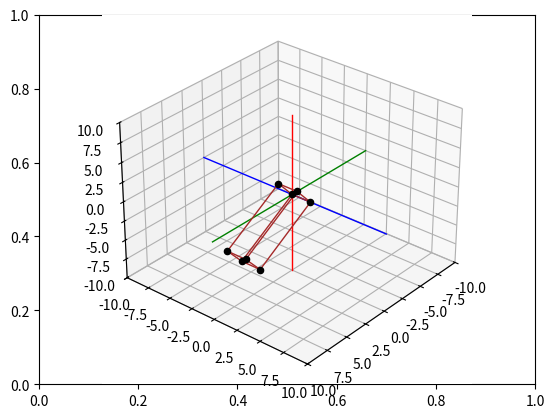

The script that saved this image:
# Importar librerías necesarias para gráficos 3D y cálculos
import matplotlib.pyplot as plt
from mpl_toolkits import mplot3d
import numpy as np

# Crear la figura y los ejes 3D
fig, ax = plt.subplots()
ax = plt.axes(projection="3d")  # Activar proyección 3D


#Función para ajustar la vista 3D
def setaxis(x1, x2, y1, y2, z1, z2):
    ax.set_xlim3d(x1, x2)  # Límite en X
    ax.set_ylim3d(y1, y2)  # Límite en Y
    ax.set_zlim3d(z1, z2)  # Límite en Z
    ax.view_init(elev=30, azim=40)  # Ajuste de elevación y ángulo de cámara


#Función para dibujar ejes fijos X, Y, Z
def fix_system(axis_length, linewidth=5):
    x = [-axis_length, axis_length]
    y = [-axis_length, axis_length]
    z = [-axis_length, axis_length]
    zp = [0, 0]  # Vector cero para dibujar líneas en los otros ejes

    # Dibujar ejes en colores
    ax.plot3D(x, zp, zp, color='green', linewidth=linewidth)   # Eje X
    ax.plot3D(zp, y, zp, color='blue', linewidth=linewidth)  # Eje Y
    ax.plot3D(zp, zp, z, color='red', linewidth=linewidth) # Eje Z


#Funciones trigonométricas en grados
def sind(t):
    return np.sin(t * np.pi / 180)  # Seno en grados

def cosd(t):
    return np.cos(t * np.pi / 180)  # Coseno en grados


#Matriz de rotación alrededor del eje Y
def RotY(t):
    # Matriz de rotación 3x3 sobre el eje Y
    Ry = np.array([
        [cosd(t), 0, sind(t)],
        [0, 1, 0],
        [-sind(t), 0, cosd(t)]
    ])
    return Ry


#Función para dibujar un vector entre dos puntos
def drawVector(p_fin, p_init=[0, 0, 0], color='black', linewidth=1):
    deltaX = [p_init[0], p_fin[0]]  # Componente X
    deltaY = [p_init[1], p_fin[1]]  # Componente Y
    deltaZ = [p_init[2], p_fin[2]]  # Componente Z
    ax.plot3D(deltaX, deltaY, deltaZ, color=color, linewidth=linewidth)  # Dibujar línea


#Función para dibujar la caja conectando sus 8 vértices
def drawBox(p1, p2, p3, p4, p5, p6, p7, p8, color='black'):
    # Dibujar los vértices como puntos
    drawScatter(p1)
    drawScatter(p2)
    drawScatter(p3)
    drawScatter(p4)
    drawScatter(p5)
    drawScatter(p6)
    drawScatter(p7)
    drawScatter(p8)

    # Dibujar aristas de la caja conectando los vértices
    drawVector(p1, p2, color=color)
    drawVector(p2, p3, color=color)
    drawVector(p3, p4, color=color)
    drawVector(p4, p1, color=color)
    drawVector(p5, p6, color=color)
    drawVector(p6, p7, color=color)
    drawVector(p7, p8, color=color)
    drawVector(p8, p5, color=color)
    drawVector(p4, p8, color=color)
    drawVector(p1, p5, color=color)
    drawVector(p3, p7, color=color)
    drawVector(p2, p6, color=color)


#Función para dibujar un punto (vértice)
def drawScatter(point, color='black', marker='o'):
    ax.scatter(point[0], point[1], point[2], marker=marker, color=color)


# Animación de rotación fija alrededor del eje Y
def animate_rotation_Y(steps=36):
    """
    Rotación de la caja alrededor del eje Y sin desplazamiento.
    steps: número de pasos de la animación
    """
    # Definición de los puntos iniciales de la caja (en el origen)
    p1_init = np.array([0, 0, 0])
    p2_init = np.array([8, 0, 0])
    p3_init = np.array([8, 0, 3])
    p4_init = np.array([0, 0, 3])
    p5_init = np.array([0, 2, 0])
    p6_init = np.array([8, 2, 0])
    p7_init = np.array([8, 2, 3])
    p8_init = np.array([0, 2, 3])

    n = 0  # Contador de pasos
    while n <= steps:
        ax.cla()  # Limpiar todo para el nuevo fotograma

        # Dibujar ejes fijos
        setaxis(-10, 10, -10, 10, -10, 10)
        fix_system(10, 1)

        # Calcular matriz de rotación para el paso actual
        R = RotY(n)

        # Aplicar rotación a cada vértice de la caja
        p1 = R.dot(p1_init)
        p2 = R.dot(p2_init)
        p3 = R.dot(p3_init)
        p4 = R.dot(p4_init)
        p5 = R.dot(p5_init)
        p6 = R.dot(p6_init)
        p7 = R.dot(p7_init)
        p8 = R.dot(p8_init)

        # Dibujar la caja rotada
        drawBox(p1, p2, p3, p4, p5, p6, p7, p8, color='brown')

        n += 1  # Incrementar paso
        plt.draw()  # Dibujar el fotograma actual
        plt.pause(0.1)  # Pausa corta para efecto de animación


#Ejecutar animación
animate_rotation_Y(steps=36)  # 36 pasos → cubre 360° si cada paso equivale a 10°
plt.show()  # Mostrar ventana de la animación
